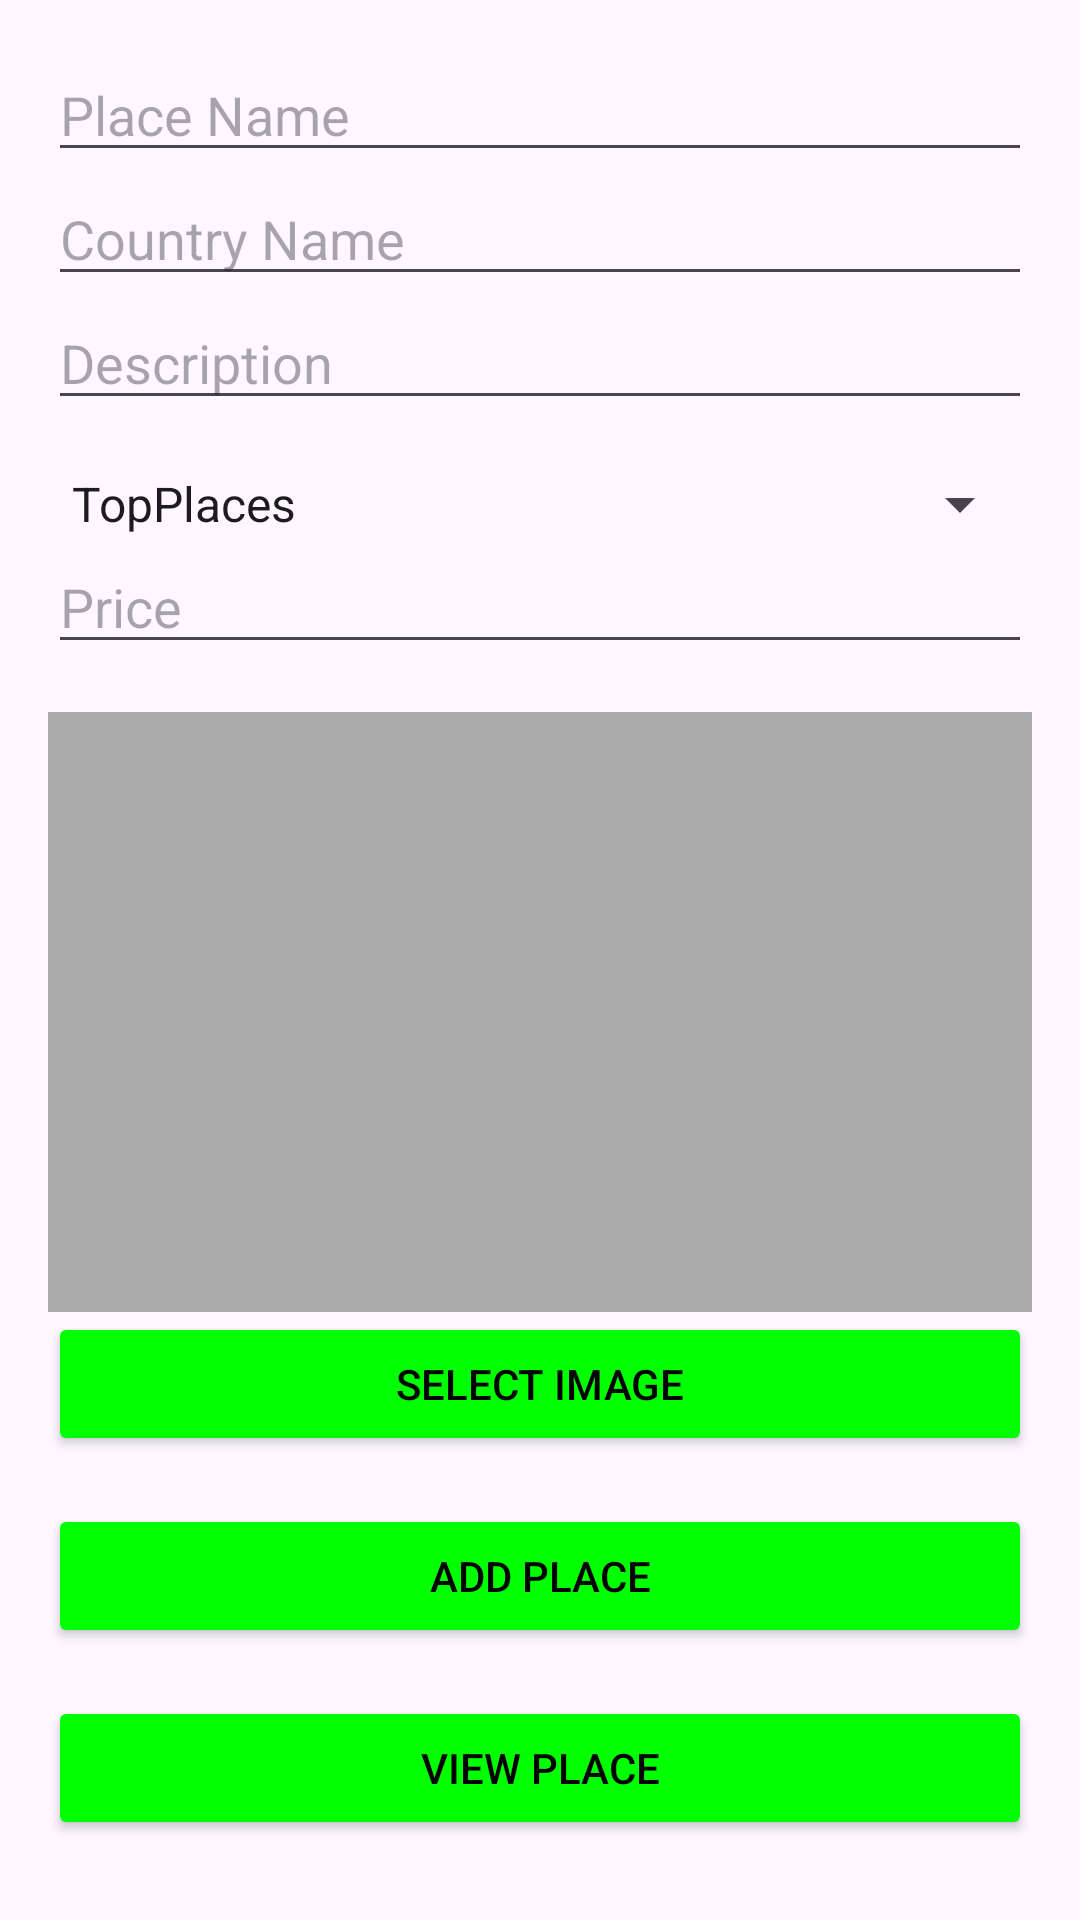

Write the Android layout XML for this screen, with the resource values it uses.
<!-- AndroidManifest.xml: application theme Theme.TravelBooking -->
<!-- res/layout/activity_admin.xml -->
<?xml version="1.0" encoding="utf-8"?>
<LinearLayout xmlns:android="http://schemas.android.com/apk/res/android"
    android:layout_width="match_parent"
    android:layout_height="match_parent"
    android:orientation="vertical"
    android:padding="16dp">

    <EditText
        android:id="@+id/etPlaceName"
        android:layout_width="match_parent"
        android:layout_height="wrap_content"
        android:hint="Place Name" />

    <EditText
        android:id="@+id/etCountryName"
        android:layout_width="match_parent"
        android:layout_height="wrap_content"
        android:hint="Country Name" />

    <EditText
        android:id="@+id/etDescription"
        android:layout_width="match_parent"
        android:layout_height="wrap_content"
        android:hint="Description" />

    <Spinner
        android:id="@+id/spinnerCategory"
        android:layout_width="match_parent"
        android:layout_height="wrap_content"
        android:layout_marginTop="16dp"
        android:entries="@array/place_categories" />

    <EditText
        android:id="@+id/etPrice"
        android:layout_width="match_parent"
        android:layout_height="wrap_content"
        android:hint="Price"
         />

    <ImageView
        android:id="@+id/imageView"
        android:layout_width="match_parent"
        android:layout_height="200dp"
        android:layout_marginTop="16dp"
        android:background="@android:color/darker_gray" />

    <Button
        android:id="@+id/btnSelectImage"
        android:layout_width="match_parent"
        android:layout_height="wrap_content"
        android:text="Select Image"
        android:backgroundTint="@color/green"
        android:textColor="@color/black"/>

    <Button
        android:id="@+id/btnAddPlace"
        android:layout_width="match_parent"
        android:layout_height="wrap_content"
        android:layout_marginTop="16dp"
        android:text="Add Place"
        android:backgroundTint="@color/green"
        android:textColor="@color/black" />

    <Button
        android:id="@+id/btnViewPlaces"
        android:layout_width="match_parent"
        android:layout_height="wrap_content"
        android:layout_marginTop="16dp"
        android:text="View Place"
        android:backgroundTint="@color/green"
        android:textColor="@color/black"/>
</LinearLayout>
<!-- resources referenced by this layout -->
<resources>
  <string-array name="place_categories">
          <item>TopPlaces</item>
          <item>Recents</item>
      </string-array>
  <color name="black">#FF000000</color>
  <color name="green">#00FF00</color>
  <style name="Theme.TravelBooking" parent="Base.Theme.TravelBooking" />
  <style name="Base.Theme.TravelBooking" parent="Theme.Material3.DayNight.NoActionBar">
          <item name="android:statusBarColor">@color/green</item>
      </style>
</resources>
